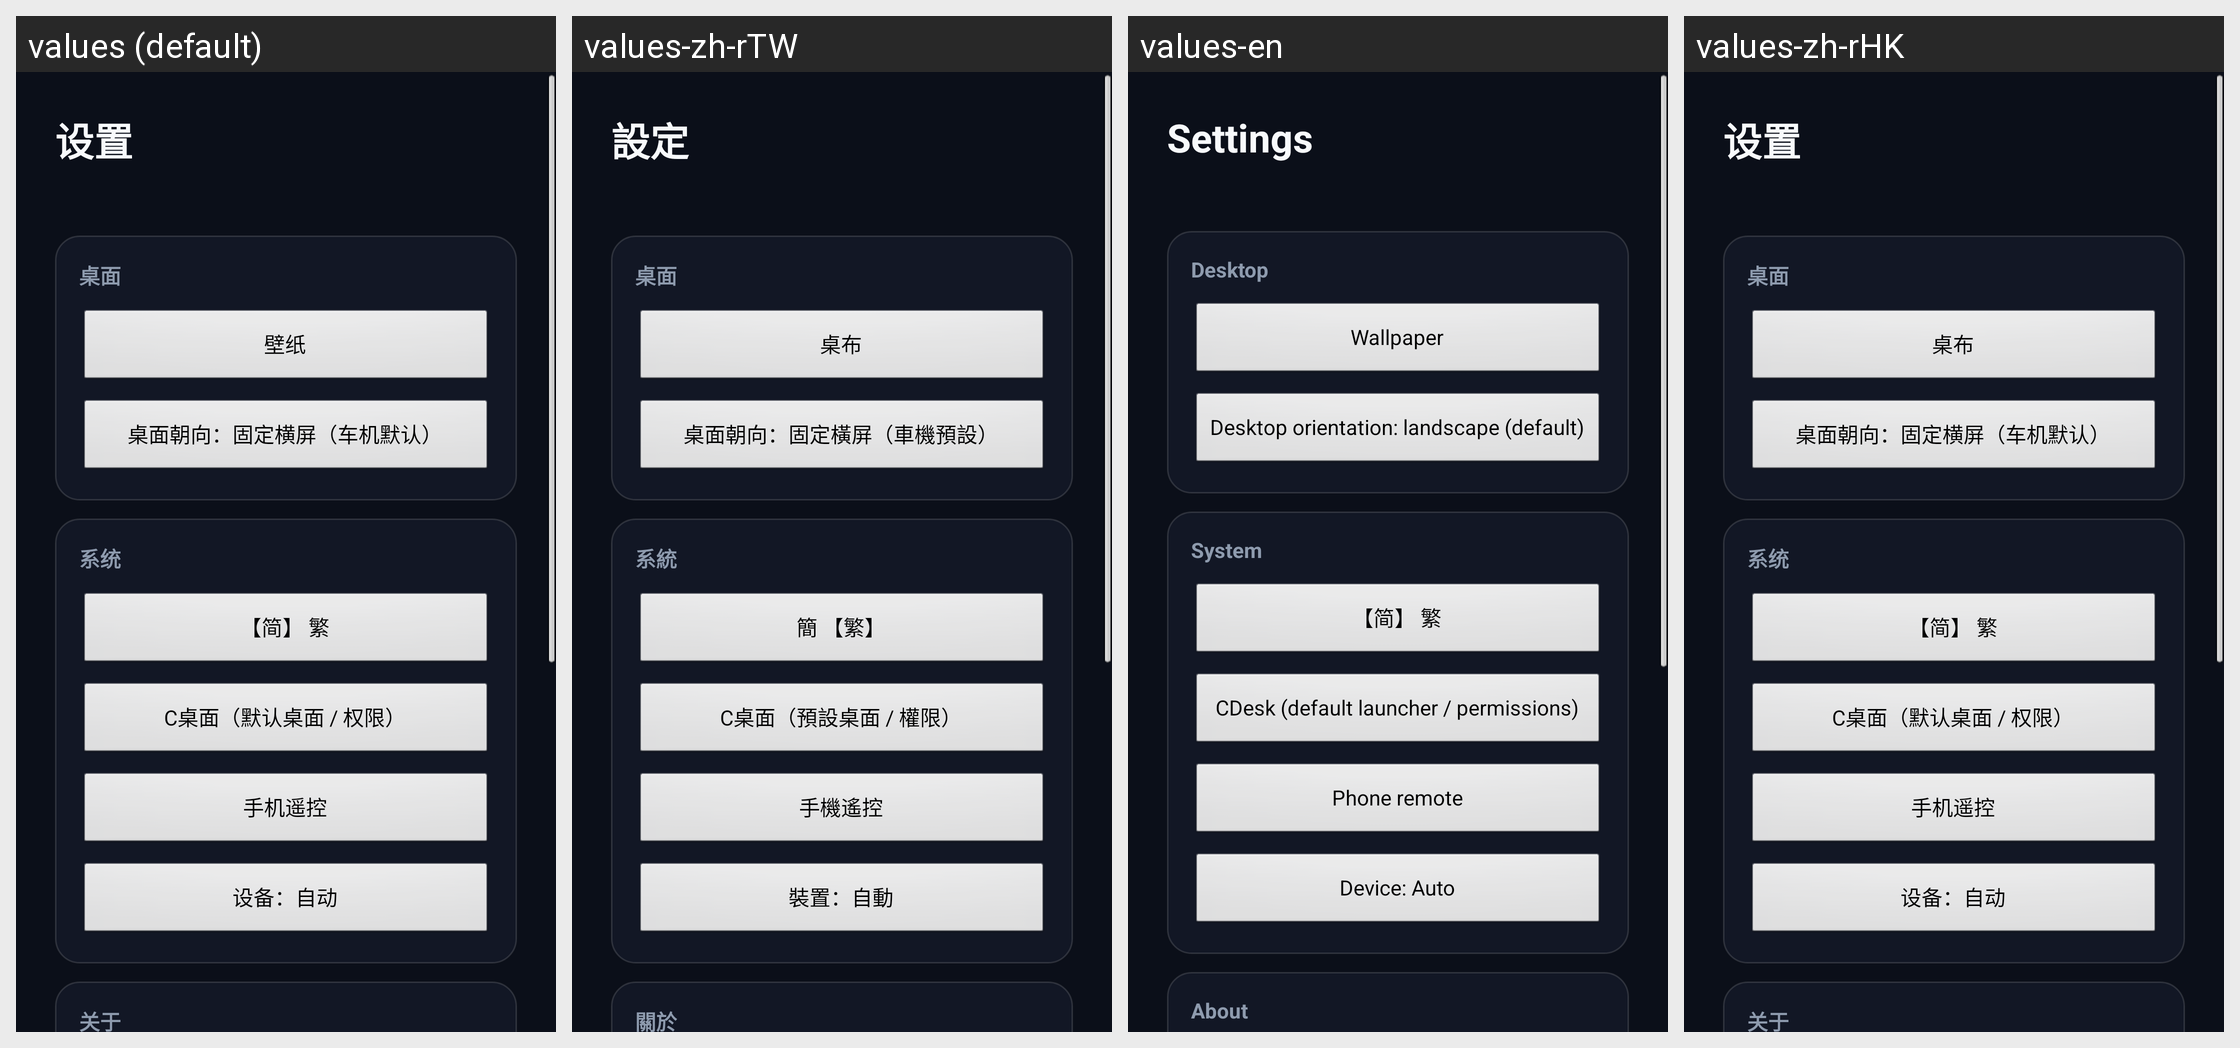

Translations of the strings shown on this Android screen, per locale in the grid:
Android screen res/layout/activity_settings.xml rendered under 4 locales, left to right: values (default), values-zh-rTW, values-en, values-zh-rHK. Device: Nexus 5 (rendered at 1080×1920; each locale shown at half size, 540×960, under a caption strip naming it); theme AppTheme.
Strings drawn on this screen, with the default value and each locale's value (text and hints the layout hard-codes, and strings that could not be matched under every locale, appear in the picture but are not listed):

settings_title
  values: 设置
  values-zh-rTW: 設定
  values-en: Settings
  values-zh-rHK: 设置  [not translated; the default value is used]

settings_desktop
  values: 桌面
  values-zh-rTW: 桌面
  values-en: Desktop
  values-zh-rHK: 桌面  [not translated; the default value is used]

wallpaper
  values: 壁纸
  values-zh-rTW: 桌布
  values-en: Wallpaper
  values-zh-rHK: 桌布

settings_orient_landscape
  values: 桌面朝向：固定横屏（车机默认）
  values-zh-rTW: 桌面朝向：固定橫屏（車機預設）
  values-en: Desktop orientation: landscape (default)
  values-zh-rHK: 桌面朝向：固定横屏（车机默认）  [not translated; the default value is used]

settings_system
  values: 系统
  values-zh-rTW: 系統
  values-en: System
  values-zh-rHK: 系统  [not translated; the default value is used]

lang_toggle
  values: 【简】 繁
  values-zh-rTW: 簡 【繁】
  values-en: 【简】 繁  [not translated; the default value is used]
  values-zh-rHK: 【简】 繁  [not translated; the default value is used]

settings_core
  values: C桌面（默认桌面 / 权限）
  values-zh-rTW: C桌面（預設桌面 / 權限）
  values-en: CDesk (default launcher / permissions)
  values-zh-rHK: C桌面（默认桌面 / 权限）  [not translated; the default value is used]

remote
  values: 手机遥控
  values-zh-rTW: 手機遙控
  values-en: Phone remote
  values-zh-rHK: 手机遥控  [not translated; the default value is used]

device_auto
  values: 设备：自动
  values-zh-rTW: 裝置：自動
  values-en: Device: Auto
  values-zh-rHK: 设备：自动  [not translated; the default value is used]

settings_about
  values: 关于
  values-zh-rTW: 關於
  values-en: About
  values-zh-rHK: 关于  [not translated; the default value is used]
